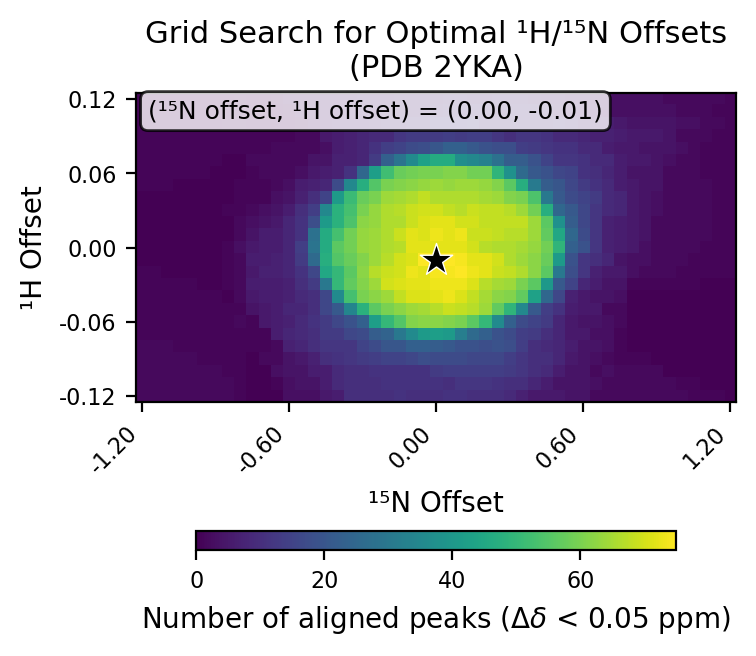

Data behind this chart, as committed beside it:
# h_min, -0.12
# h_max, 0.12
# h_step, 0.01
# n_min, -1.2
# n_max, 1.2
# n_step, 0.05
# cutoff, 0.05
h_values, -0.12, -0.11, -0.1, -0.09, -0.08, -0.07, -0.06, -0.05, -0.04, -0.03, -0.02, -0.01, 0.0, 0.01, 0.02, 0.03, 0.04, 0.05, 0.06, 0.07, 0.08, 0.09, 0.1
n_values, -1.2, -1.15, -1.1, -1.05, -1.0, -0.95, -0.9, -0.85, -0.8, -0.75, -0.7, -0.65, -0.6, -0.55, -0.5, -0.45, -0.4, -0.35, -0.3, -0.25, -0.2, -0.15, -0.1
-0.12, 2, 2, 2, 2, 2, 2, 2, 2, 1, 0, 0, 0, 3, 3, 3, 5, 6, 10, 10, 10, 10, 11, 10
-0.11, 2, 2, 2, 2, 2, 2, 2, 2, 1, 0, 0, 1, 3, 4, 4, 6, 9, 10, 10, 10, 11, 11, 11
-0.1, 2, 2, 2, 2, 2, 2, 2, 1, 1, 0, 0, 3, 4, 4, 6, 6, 9, 10, 10, 11, 11, 11, 11
-0.09, 2, 2, 2, 2, 2, 1, 1, 1, 1, 0, 2, 2, 4, 5, 7, 10, 11, 12, 13, 14, 15, 15, 16
-0.08, 2, 2, 2, 1, 1, 1, 1, 1, 1, 1, 1, 2, 7, 8, 10, 12, 12, 12, 15, 17, 20, 20, 23
-0.07, 1, 1, 1, 1, 1, 1, 1, 1, 1, 1, 1, 6, 8, 9, 10, 13, 13, 16, 17, 22, 24, 30, 36
-0.06, 1, 1, 1, 1, 1, 1, 1, 1, 2, 1, 5, 6, 7, 9, 11, 13, 16, 19, 23, 42, 50, 55, 61
-0.05, 1, 1, 1, 1, 1, 1, 1, 1, 1, 4, 5, 6, 8, 8, 10, 16, 21, 34, 48, 56, 60, 62, 64
-0.04, 1, 1, 1, 1, 1, 1, 1, 0, 2, 5, 6, 6, 7, 9, 10, 16, 36, 53, 60, 62, 64, 68, 71
-0.03, 1, 1, 1, 1, 1, 0, 0, 1, 2, 6, 6, 6, 7, 10, 13, 30, 50, 57, 61, 64, 70, 71, 72
-0.02, 1, 1, 0, 0, 0, 0, 0, 1, 2, 5, 7, 7, 8, 11, 16, 45, 50, 56, 62, 67, 69, 70, 73
-0.01, 0, 0, 0, 0, 0, 0, 0, 1, 2, 6, 6, 7, 8, 13, 26, 47, 55, 58, 61, 64, 67, 70, 71
0.0, 0, 0, 0, 0, 0, 0, 0, 1, 3, 5, 6, 6, 8, 14, 29, 46, 56, 59, 63, 64, 66, 67, 72
0.01, 0, 0, 0, 0, 0, 0, 0, 0, 2, 4, 6, 6, 8, 11, 28, 46, 53, 59, 63, 64, 66, 69, 72
0.02, 0, 0, 0, 0, 0, 0, 0, 0, 2, 3, 4, 5, 8, 11, 18, 41, 48, 54, 62, 63, 66, 66, 69
0.03, 0, 0, 0, 0, 0, 0, 0, 1, 1, 2, 3, 4, 6, 10, 14, 35, 48, 53, 60, 63, 66, 67, 69
0.04, 0, 0, 0, 0, 0, 0, 0, 0, 1, 1, 1, 3, 4, 7, 10, 15, 41, 51, 58, 60, 64, 65, 66
0.05, 1, 1, 1, 0, 0, 0, 0, 0, 1, 1, 1, 2, 3, 6, 7, 8, 17, 35, 47, 55, 60, 61, 62
0.06, 1, 1, 1, 1, 1, 1, 0, 0, 0, 1, 2, 2, 2, 3, 5, 6, 7, 11, 25, 42, 52, 58, 59
0.07, 1, 1, 1, 1, 1, 1, 1, 0, 0, 2, 2, 2, 2, 2, 4, 4, 7, 7, 8, 13, 23, 29, 36
0.08, 1, 1, 1, 1, 1, 1, 1, 1, 1, 1, 1, 2, 2, 2, 2, 3, 6, 7, 8, 11, 14, 15, 17
0.09, 1, 1, 1, 1, 1, 1, 1, 1, 1, 1, 1, 1, 1, 2, 2, 5, 6, 7, 8, 9, 9, 12, 13
0.1, 1, 1, 1, 1, 1, 1, 1, 2, 2, 1, 1, 1, 1, 2, 3, 4, 5, 5, 5, 6, 7, 7, 8
0.11, 1, 1, 1, 1, 1, 1, 1, 2, 2, 1, 1, 1, 2, 3, 3, 4, 4, 5, 5, 5, 6, 6, 6
0.12, 1, 1, 1, 1, 1, 1, 1, 1, 2, 1, 1, 2, 3, 3, 3, 4, 4, 4, 5, 5, 5, 6, 6
best_n_offset, 0.0
best_h_offset, -0.01
best_count, 75
